16-way image classification set "Train" from GitHub (AmbiTyga/Bio-VI-BERT); label vocabulary: Ascaris lumbricoides, Cryptosporidium sp, Cyclospora cayetanensis, Dibothriocephalus latus, Echinococcus granulosus, Entamoeba histolytica, Enterobius vermicularis, Giardia duodenalis, Hymenolepis spp, Plasmodium falciparum, Plasmodium knowlesi, Plasmodium malariae, Plasmodium ovale, Plasmodium vivax, Sarcocystis sp, Trichuris trichuria.

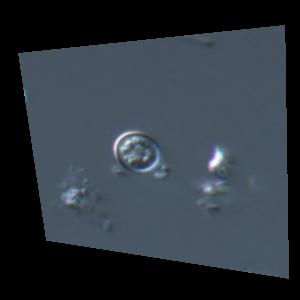
Label: Cyclospora cayetanensis

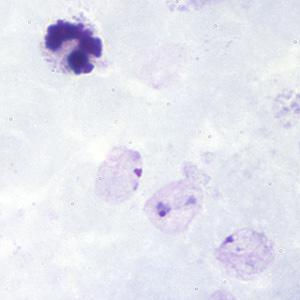
Label: Plasmodium vivax

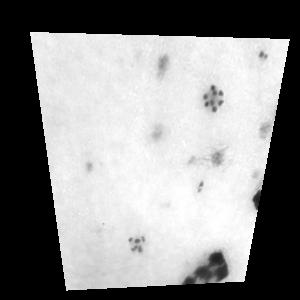
Label: Plasmodium malariae

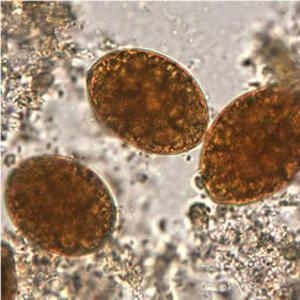
Label: Dibothriocephalus latus

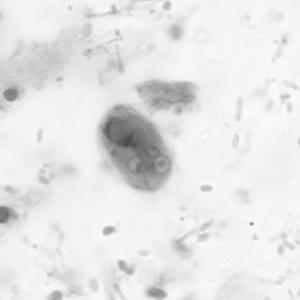
Label: Giardia duodenalis

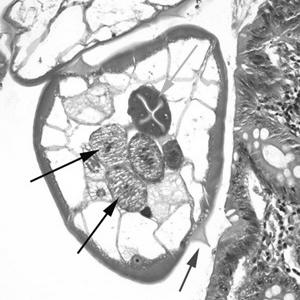
Label: Enterobius vermicularis
